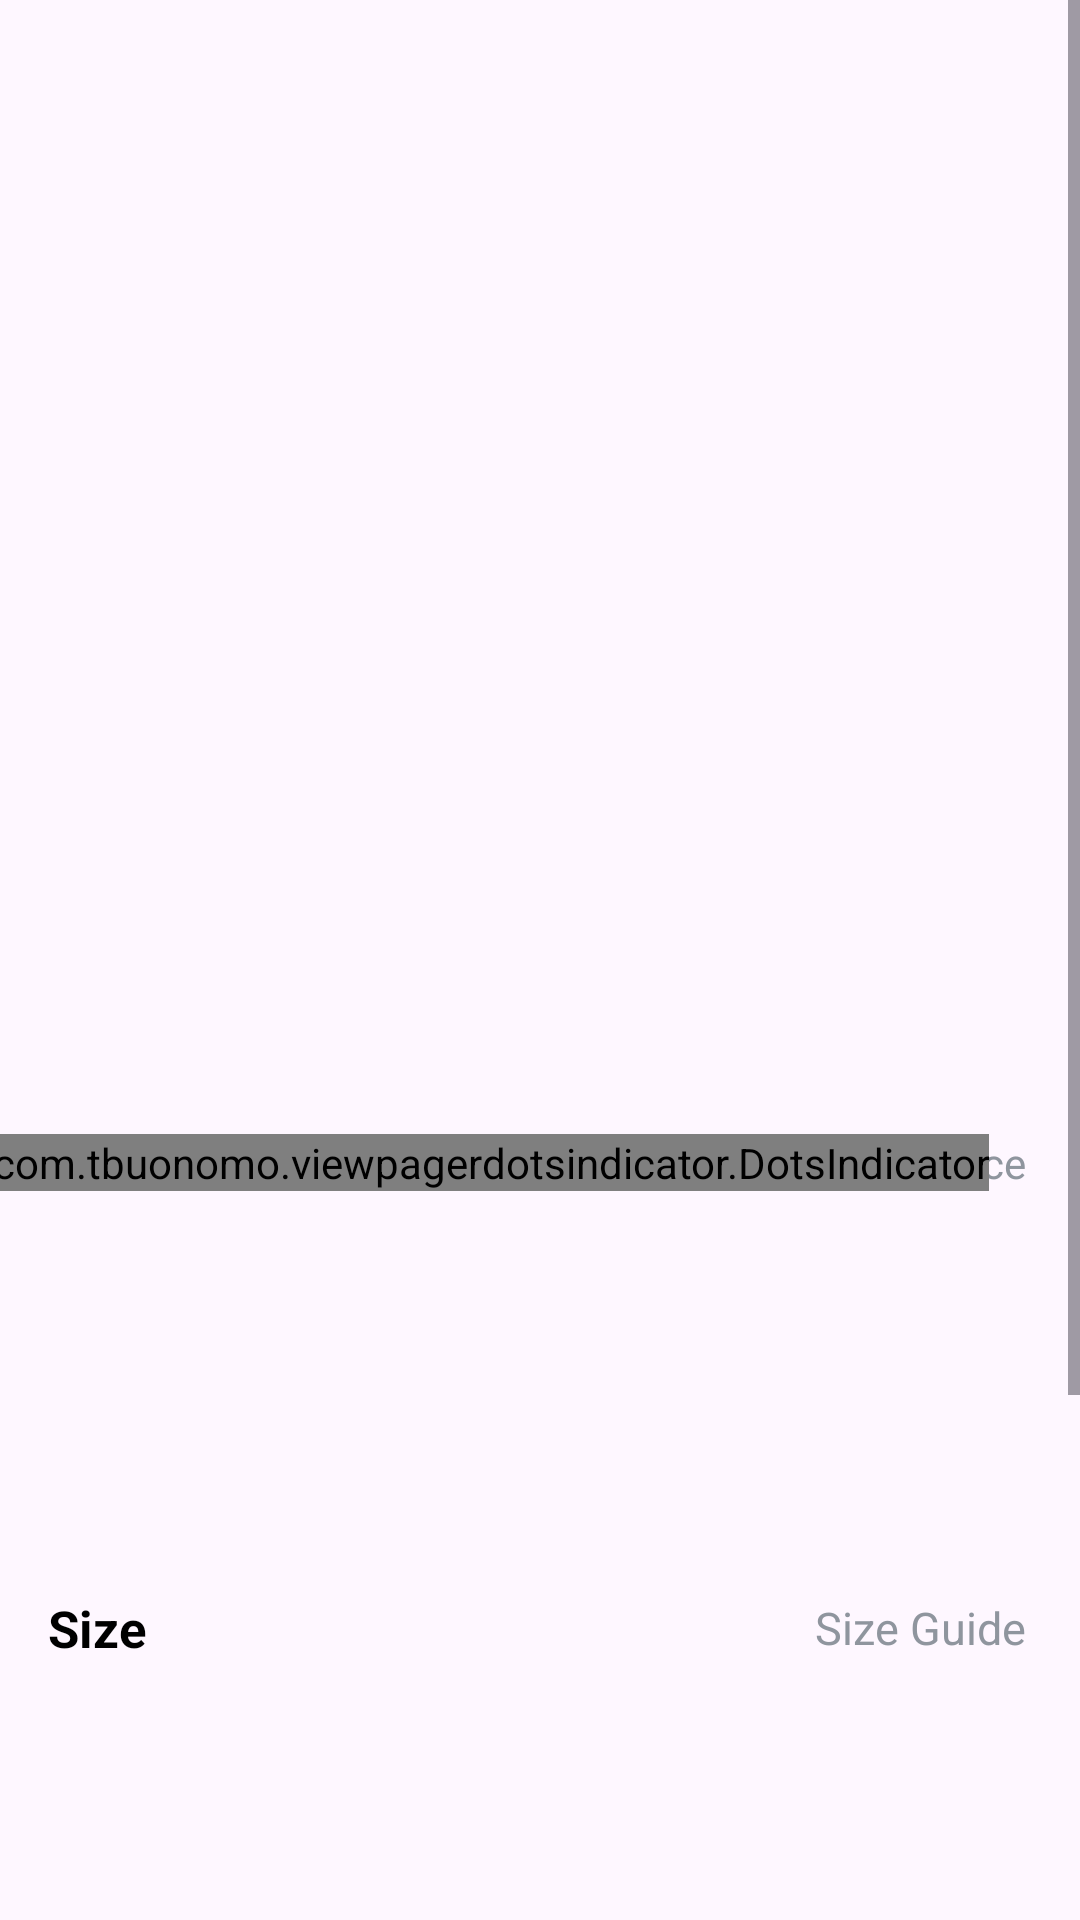

The Android layout XML behind this screen, and the referenced resources:
<!-- AndroidManifest.xml: application theme Theme.LAZA -->
<!-- res/layout/fragment_detail_product.xml -->
<?xml version="1.0" encoding="utf-8"?>
<ScrollView xmlns:android="http://schemas.android.com/apk/res/android"
    xmlns:app="http://schemas.android.com/apk/res-auto"
    xmlns:tools="http://schemas.android.com/tools"
    android:layout_width="match_parent"
    android:layout_height="match_parent"
    tools:context=".ui.DetailProductFragment"
    >

    <androidx.constraintlayout.widget.ConstraintLayout
        android:layout_width="match_parent"
        android:layout_height="match_parent">


        <androidx.constraintlayout.widget.Guideline
            android:id="@+id/guideline30"
            android:layout_width="wrap_content"
            android:layout_height="wrap_content"
            android:orientation="vertical"
            app:layout_constraintGuide_percent="0.95" />

        <androidx.viewpager2.widget.ViewPager2
            android:id="@+id/viewPager"
            android:layout_width="0dp"
            android:layout_height="0dp"
            app:layout_constraintBottom_toTopOf="@+id/guideline28"
            app:layout_constraintEnd_toEndOf="parent"
            app:layout_constraintHorizontal_bias="0.0"
            app:layout_constraintStart_toStartOf="parent"
            app:layout_constraintTop_toTopOf="parent"
            app:layout_constraintVertical_bias="1.0">

        </androidx.viewpager2.widget.ViewPager2>

        <ImageView
        android:id="@+id/backImage"
        android:layout_width="wrap_content"
        android:layout_height="wrap_content"
        android:layout_marginTop="32dp"
        android:src="@drawable/back"
        app:layout_constraintStart_toStartOf="@+id/guideline29"
        app:layout_constraintTop_toTopOf="@+id/viewPager" />

        <androidx.constraintlayout.widget.Guideline
            android:id="@+id/guideline29"
            android:layout_width="wrap_content"
            android:layout_height="wrap_content"
            android:orientation="vertical"
            app:layout_constraintGuide_begin="16dp" />

    <androidx.constraintlayout.widget.Guideline
        android:id="@+id/guideline28"
        android:layout_width="wrap_content"
        android:layout_height="wrap_content"
        android:orientation="horizontal"
        app:layout_constraintGuide_percent="0.42" />

    <TextView
        android:id="@+id/brandProduct"
        android:layout_width="wrap_content"
        android:layout_height="wrap_content"
        android:layout_marginTop="8dp"
        android:textColor="#8F959E"
        android:textSize="14sp"
        app:layout_constraintStart_toStartOf="@+id/guideline29"
        app:layout_constraintTop_toBottomOf="@+id/viewPager" />

    <TextView
        android:id="@+id/textView21"
        android:layout_width="wrap_content"
        android:layout_height="wrap_content"
        android:text="Price"
        android:textColor="#8F959E"
        android:textSize="14sp"
        app:layout_constraintBottom_toBottomOf="@+id/brandProduct"
        app:layout_constraintEnd_toStartOf="@+id/guideline30"
        app:layout_constraintTop_toTopOf="@+id/brandProduct" />

    <TextView
        android:id="@+id/titleProduct"
        android:layout_width="0dp"
        android:layout_height="wrap_content"
        android:layout_marginTop="8dp"
        android:textColor="@color/black"
        android:textSize="20sp"
        android:textStyle="bold"
        app:layout_constraintEnd_toStartOf="@+id/priceProduct"
        app:layout_constraintStart_toStartOf="@+id/guideline29"
        app:layout_constraintTop_toBottomOf="@+id/brandProduct" />

        <TextView
            android:id="@+id/priceProduct"
            android:layout_width="wrap_content"
            android:layout_height="wrap_content"
            android:layout_marginStart="12dp"
            android:textColor="@color/black"
            android:textSize="22sp"
            android:textStyle="bold"
            app:layout_constraintBottom_toBottomOf="@+id/titleProduct"
            app:layout_constraintEnd_toStartOf="@+id/guideline30"
            app:layout_constraintStart_toEndOf="@+id/titleProduct"
            app:layout_constraintTop_toTopOf="@+id/titleProduct" />

        <androidx.recyclerview.widget.RecyclerView
            android:id="@+id/imageRv"
            android:layout_width="0dp"
            android:layout_height="70dp"
            android:layout_marginTop="16dp"
            android:orientation="horizontal"
            app:layoutManager="androidx.recyclerview.widget.LinearLayoutManager"
            app:layout_constraintEnd_toStartOf="@+id/guideline30"
            app:layout_constraintHorizontal_bias="0.0"
            app:layout_constraintStart_toStartOf="@+id/guideline29"
            app:layout_constraintTop_toBottomOf="@+id/priceProduct" />

        <TextView
        android:id="@+id/textView20"
        android:layout_width="wrap_content"
        android:layout_height="wrap_content"
        android:layout_marginTop="12dp"
        android:text="Size"
        android:textColor="@color/black"
        android:textSize="17sp"
        android:textStyle="bold"
        app:layout_constraintStart_toStartOf="@+id/guideline29"
        app:layout_constraintTop_toBottomOf="@+id/imageRv" />

    <TextView
        android:id="@+id/textView22"
        android:layout_width="wrap_content"
        android:layout_height="wrap_content"
        android:text="Size Guide"
        android:textColor="#8F959E"
        android:textSize="15sp"
        app:layout_constraintBottom_toBottomOf="@+id/textView20"
        app:layout_constraintEnd_toStartOf="@+id/guideline30"
        app:layout_constraintTop_toTopOf="@+id/textView20" />

    <androidx.recyclerview.widget.RecyclerView
        android:id="@+id/sizeRV"
        android:layout_width="0dp"
        android:layout_height="60dp"
        android:layout_marginTop="12dp"
        android:orientation="horizontal"
        app:layoutManager="androidx.recyclerview.widget.LinearLayoutManager"
        app:layout_constraintEnd_toStartOf="@+id/guideline30"
        app:layout_constraintStart_toStartOf="@+id/guideline29"
        app:layout_constraintTop_toBottomOf="@+id/textView20" />

    <TextView
        android:id="@+id/textView23"
        android:layout_width="wrap_content"
        android:layout_height="wrap_content"
        android:layout_marginTop="16dp"
        android:text="Description"
        android:textColor="@color/black"
        android:textSize="17sp"
        android:textStyle="bold"
        app:layout_constraintStart_toStartOf="@+id/guideline29"
        app:layout_constraintTop_toBottomOf="@+id/sizeRV" />

    <TextView
        android:id="@+id/description"
        android:layout_width="0dp"
        android:layout_height="wrap_content"
        android:layout_marginTop="8dp"
        android:textColor="#8F959E"
        android:textSize="15sp"
        app:layout_constraintEnd_toStartOf="@+id/guideline30"
        app:layout_constraintStart_toStartOf="@+id/guideline29"
        app:layout_constraintTop_toBottomOf="@+id/textView23" />

    <com.airbnb.lottie.LottieAnimationView
        android:id="@+id/loadingDetail"
        android:layout_width="100dp"
        android:layout_height="100dp"
        android:visibility="gone"
        app:layout_constraintBottom_toBottomOf="parent"
        app:layout_constraintEnd_toEndOf="parent"
        app:layout_constraintHorizontal_bias="0.5"
        app:layout_constraintStart_toStartOf="parent"
        app:layout_constraintTop_toTopOf="parent"
        app:layout_constraintVertical_bias="0.5"
        app:lottie_autoPlay="true"
        app:lottie_loop="true"
        app:lottie_rawRes="@raw/loading" />

    <com.tbuonomo.viewpagerdotsindicator.DotsIndicator
        android:id="@+id/dots_indicator"
        android:layout_width="wrap_content"
        android:layout_height="wrap_content"
        android:layout_marginTop="8dp"
        app:dotsColor="#03A9F4"
        app:dotsCornerRadius="8dp"
        app:dotsSize="16dp"
        app:dotsSpacing="4dp"
        app:dotsWidthFactor="2.5"
        app:layout_constraintEnd_toStartOf="@+id/textView21"
        app:layout_constraintStart_toEndOf="@+id/brandProduct"
        app:layout_constraintTop_toBottomOf="@+id/viewPager"
        app:progressMode="true"
        app:selectedDotColor="#A020F0" />

        <TextView
            android:id="@+id/review"
            android:layout_width="wrap_content"
            android:layout_height="wrap_content"
            android:layout_marginTop="8dp"
            android:text="Reviews"
            android:textColor="@color/black"
            android:textSize="17sp"
            android:textStyle="bold"
            app:layout_constraintStart_toEndOf="@id/guideline29"
            app:layout_constraintTop_toBottomOf="@id/description"></TextView>

        <androidx.recyclerview.widget.RecyclerView
            android:id="@+id/reviewRV"
            app:layoutManager="androidx.recyclerview.widget.LinearLayoutManager"
            android:orientation="horizontal"
            android:layout_width="0dp"
            android:layout_height="wrap_content"
            android:layout_marginTop="12dp"
            app:layout_constraintEnd_toStartOf="@+id/guideline30"
            app:layout_constraintStart_toEndOf="@id/guideline29"
            app:layout_constraintTop_toBottomOf="@id/review">

        </androidx.recyclerview.widget.RecyclerView>

        <TextView
            android:id="@+id/totalP"
            android:layout_width="wrap_content"
            android:layout_height="wrap_content"
            android:layout_marginTop="12dp"
            android:text="Total Price"
            android:textColor="@color/black"
            android:textSize="17sp"
            android:textStyle="bold"
            app:layout_constraintStart_toEndOf="@id/guideline29"
            app:layout_constraintTop_toBottomOf="@id/reviewRV">
        </TextView>

        <TextView
            android:id="@+id/textView27"
            android:layout_width="wrap_content"
            android:layout_height="wrap_content"
            android:layout_marginTop="4dp"
            android:text="with VAT,SD"
            android:textColor=" #8F959E"
            android:textSize="14sp"
            app:layout_constraintStart_toEndOf="@id/guideline29"
            app:layout_constraintTop_toBottomOf="@id/totalP" />

        <TextView
            android:id="@+id/totalPrice"
            android:layout_width="wrap_content"
            android:layout_height="wrap_content"
            app:layout_constraintBottom_toBottomOf="@+id/textView27"
            app:layout_constraintEnd_toStartOf="@+id/guideline30"
            app:layout_constraintTop_toTopOf="@+id/totalP"
            android:textColor="@color/black"
            android:textSize="22sp"
            android:textStyle="bold"/>

        <com.google.android.material.button.MaterialButton
            android:layout_width="0dp"
            android:layout_height="80dp"
            android:layout_marginTop="16dp"
            app:cornerRadius="0dp"
            app:layout_constraintBottom_toBottomOf="parent"
            app:layout_constraintEnd_toEndOf="parent"
            app:layout_constraintStart_toStartOf="parent"
            app:layout_constraintTop_toBottomOf="@id/totalPrice"
            android:backgroundTint="#9775FA"
            android:text="Add to Cart"
            android:textSize="17sp"
            android:paddingBottom="25dp"
            />


    </androidx.constraintlayout.widget.ConstraintLayout>

</ScrollView>
<!-- resources referenced by this layout -->
<resources>
  <style name="Theme.LAZA" parent="Base.Theme.LAZA" />
  <style name="Base.Theme.LAZA" parent="Theme.Material3.DayNight.NoActionBar">
          
          
      </style>
  <!-- not gathered from this repository: default colours our renderer supplied (Android Studio template values) -->
  <color name="black">#FF000000</color>
</resources>
